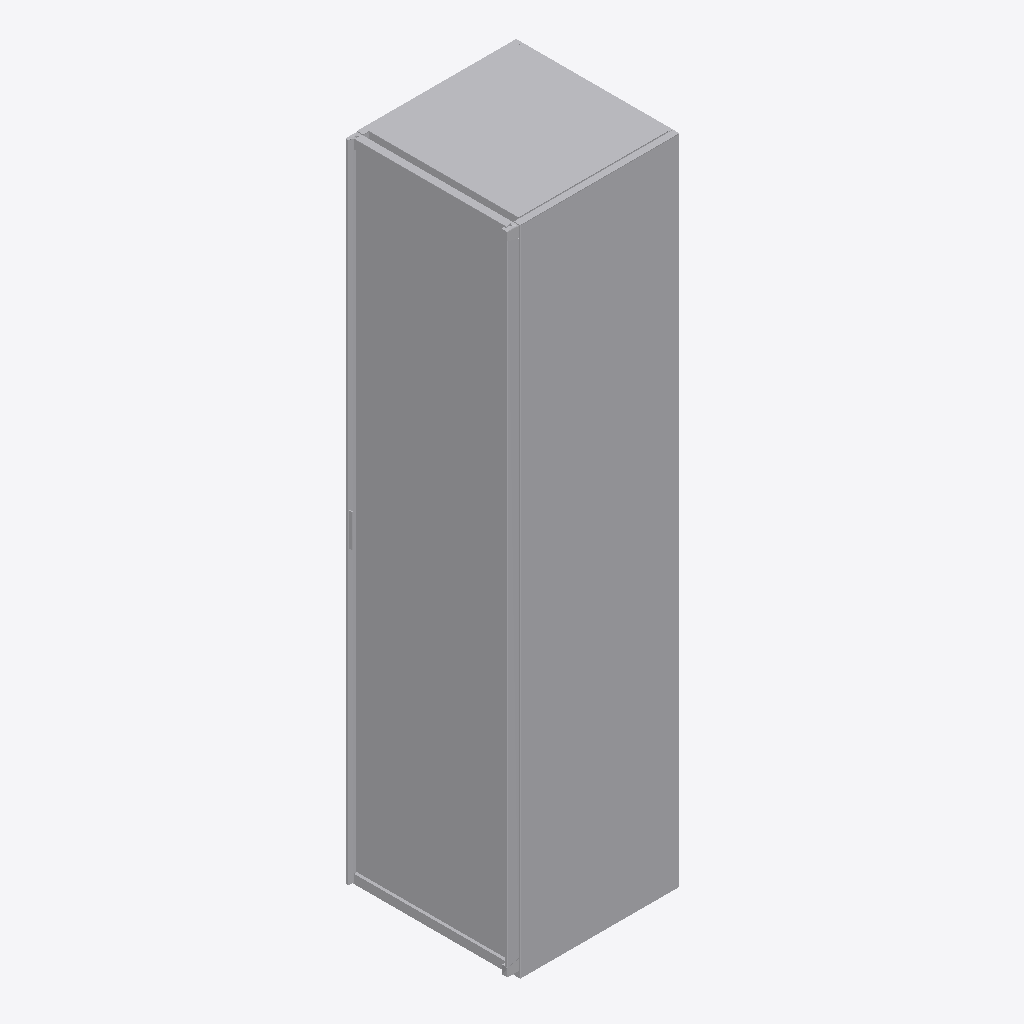
Isometric view of an IFC building model (IFC-SPF (STEP), schema IFC4, length unit millimetre), seen from the south-west, elements coloured by IFC class: 1 other element (light grey).
Extent 0.6 m × 0.6 m × 2.4 m (x, y, z). Storeys (2): LIVING at 0.00 m; FUR at 0.00 m. Elements (1): 1 IfcFurniture.

HEADER;
FILE_DESCRIPTION(('ViewDefinition [CoordinationView]'),'2;1');
FILE_NAME('','2026-08-23T14:42:34',(''),(''),'IfcOpenShell 0.8.4-e8eb5e4','IfcOpenShell 0.8.4-e8eb5e4','');
FILE_SCHEMA(('IFC4'));
ENDSEC;
DATA;
#20=IFCPROJECT('3hFmn2ED14Ofwsj$DzZ0HC',$,'My Project',$,$,$,$,(#10,#11),#19);
#2278=IFCSITE('3iWnpcHW54tQCcUMk_yOsj',#2284,'My Site',$,$,#2283,$,$,$,$,$,$,$,$);
#2272=IFCBUILDING('0aVVbcf_9A9x07_Nod0gAP',#2271,'My Building',$,$,#2277,$,$,$,$,$,$);
#2258=IFCBUILDINGSTOREY('3GpGnsvVn2$9qYNIdbFTIO',#2257,'LIVING',$,$,#2263,$,$,$,$);
#2265=IFCBUILDINGSTOREY('1VjEk5I8XFmfiAYaLk_F_7',#2264,'FUR',$,$,#2270,$,$,$,$);
#2184=IFCFURNITURE('3yuXF4PtnBHgIXDlmXFJ$7',#24,'Furniture',$,$,#2241,#2183,$,$);
ENDSEC;
